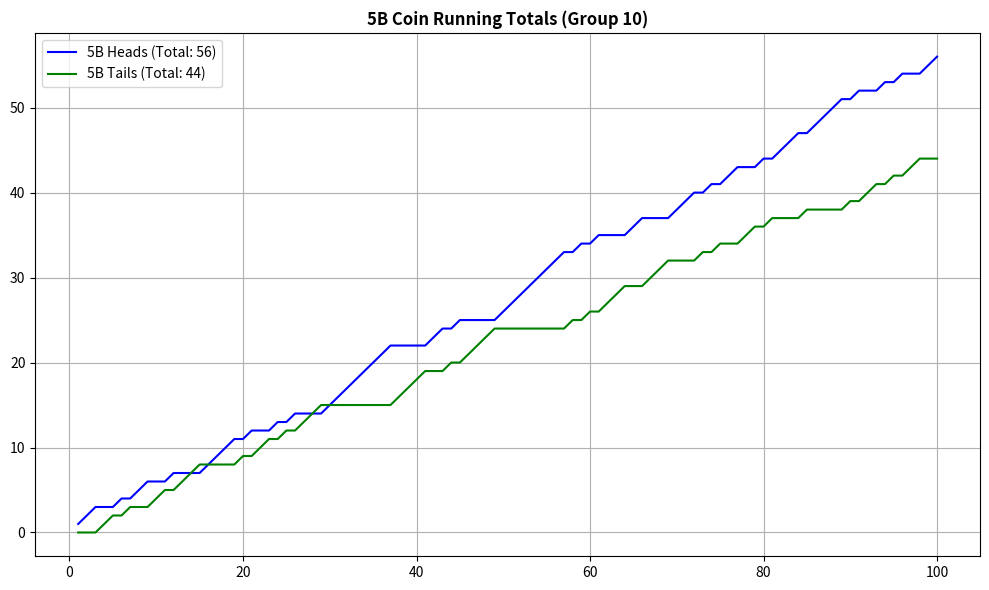
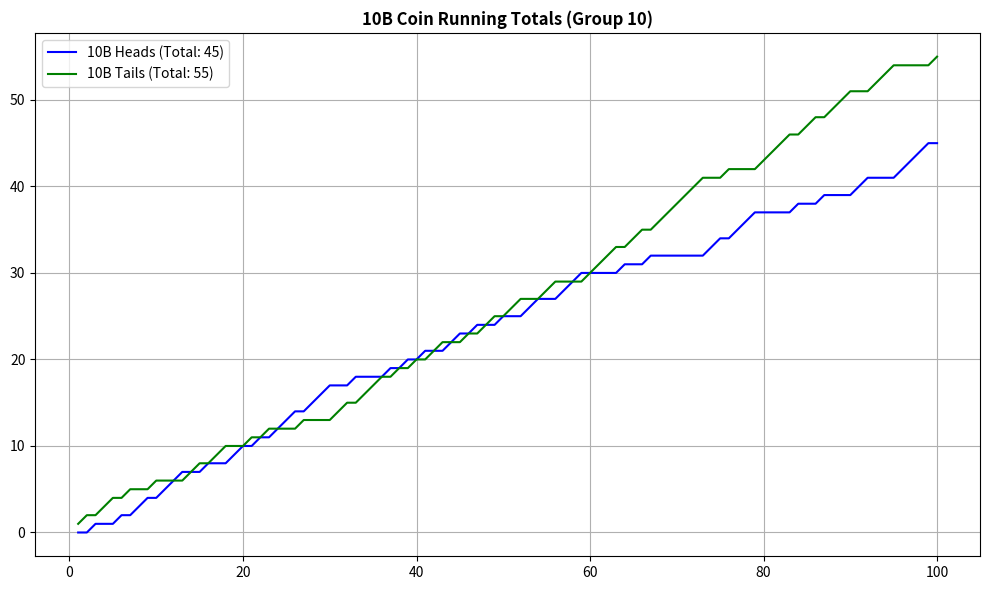
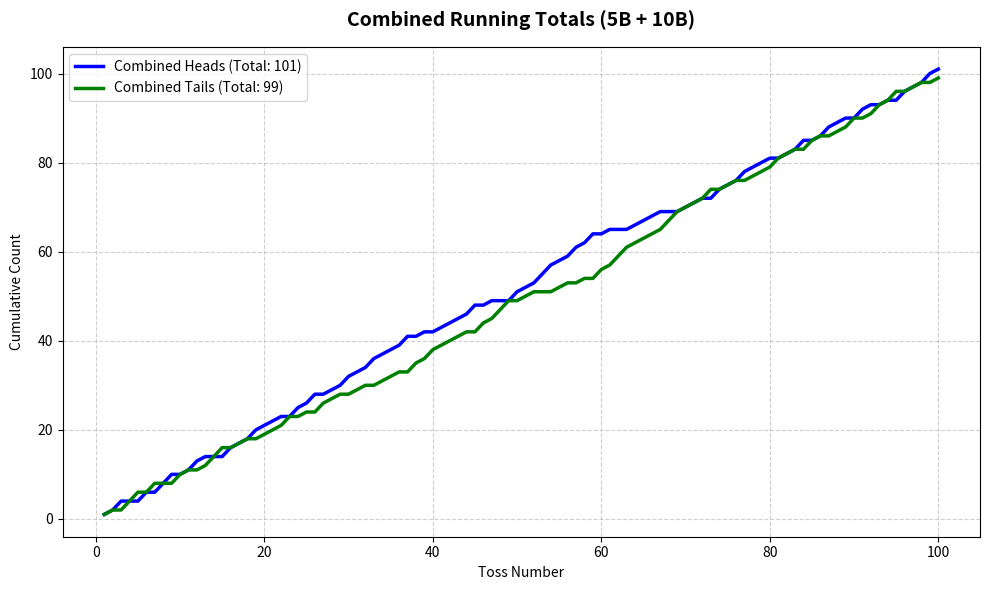

Source code (Python) for these figures, in order:
import matplotlib.pyplot as plt

# --- 1. RAW DATA (Group 10) ---
h5b_raw = [1,1,1,0,0,1,0,1,1,0,0,1,0,0,0,1,1,1,1,0,1,0,0,1,0,1,0,0,0,1,1,1,1,1,1,1,1,0,0,0,0,1,1,0,1,0,0,0,0,1,1,1,1,1,1,1,1,0,1,0,1,0,0,0,1,1,0,0,0,1,1,1,0,1,0,1,1,0,0,1,0,1,1,1,0,1,1,1,1,0,1,0,0,1,0,1,0,0,1,1]
t5b_raw = [0,0,0,1,1,0,1,0,0,1,1,0,1,1,1,0,0,0,0,1,0,1,1,0,1,0,1,1,1,0,0,0,0,0,0,0,0,1,1,1,1,0,0,1,0,1,1,1,1,0,0,0,0,0,0,0,0,1,0,1,0,1,1,1,0,0,1,1,1,0,0,0,1,0,1,0,0,1,1,0,1,0,0,0,1,0,0,0,0,1,0,1,1,0,1,0,1,1,0,0]

h10b_raw = [0,0,1,0,0,1,0,1,1,0,1,1,1,0,0,1,0,0,1,1,0,1,0,1,1,1,0,1,1,1,0,0,1,0,0,0,1,0,1,0,1,0,0,1,1,0,1,0,0,1,0,0,1,1,0,0,1,1,1,0,0,0,0,1,0,0,1,0,0,0,0,0,0,1,1,0,1,1,1,0,0,0,0,1,0,0,1,0,0,0,1,1,0,0,0,1,1,1,1,0]
t10b_raw = [1,1,0,1,1,0,1,0,0,1,0,0,0,1,1,0,1,1,0,0,1,0,1,0,0,0,1,0,0,0,1,1,0,1,1,1,0,1,0,1,0,1,1,0,0,1,0,1,1,0,1,1,0,0,1,1,0,0,0,1,1,1,1,0,1,1,0,1,1,1,1,1,1,0,0,1,0,0,0,1,1,1,1,0,1,1,0,1,1,1,0,0,1,1,1,0,0,0,0,1]

# --- 2. CALCULATION ---
def calc_running_total(data):
    res, s = [], 0
    for x in data: 
        s += x; res.append(s)
    return res

# Activity 2 Data: Add 5B and 10B together for each toss
comb_h = [h5b_raw[i] + h10b_raw[i] for i in range(100)]
comb_t = [t5b_raw[i] + t10b_raw[i] for i in range(100)]

tosses = list(range(1, 101))

# --- FIGURE 1: 5B ---
plt.figure(figsize=(10, 6))
h5b_cum = calc_running_total(h5b_raw)
t5b_cum = calc_running_total(t5b_raw)
plt.plot(tosses, h5b_cum, label=f'5B Heads (Total: {h5b_cum[-1]})', color='blue')
plt.plot(tosses, t5b_cum, label=f'5B Tails (Total: {t5b_cum[-1]})', color='green')
plt.title('5B Coin Running Totals (Group 10)', fontweight='bold')
plt.legend(); plt.grid(True); plt.tight_layout()
print("Showing Graph 1 (5B). Close window to continue.")
plt.show()

# --- FIGURE 2: 10B ---
plt.figure(figsize=(10, 6))
h10b_cum = calc_running_total(h10b_raw)
t10b_cum = calc_running_total(t10b_raw)
plt.plot(tosses, h10b_cum, label=f'10B Heads (Total: {h10b_cum[-1]})', color='blue')
plt.plot(tosses, t10b_cum, label=f'10B Tails (Total: {t10b_cum[-1]})', color='green')
plt.title('10B Coin Running Totals (Group 10)', fontweight='bold')
plt.legend(); plt.grid(True); plt.tight_layout()
print("Showing Graph 2 (10B). Close window to continue.")
plt.show()

# --- FIGURE 3: ACTIVITY 2 (COMBINED) ---
plt.figure(figsize=(10, 6))
comb_h_cum = calc_running_total(comb_h)
comb_t_cum = calc_running_total(comb_t)
plt.plot(tosses, comb_h_cum, label=f'Combined Heads (Total: {comb_h_cum[-1]})', color='blue', linewidth=2.5)
plt.plot(tosses, comb_t_cum, label=f'Combined Tails (Total: {comb_t_cum[-1]})', color='green', linewidth=2.5)
plt.title('Combined Running Totals (5B + 10B)', fontsize=14, fontweight='bold', pad=15)
plt.xlabel('Toss Number')
plt.ylabel('Cumulative Count')
plt.legend()
plt.grid(True, linestyle='--', alpha=0.6)
plt.tight_layout()
print("Showing Graph 3 (Combined).")
plt.show()
